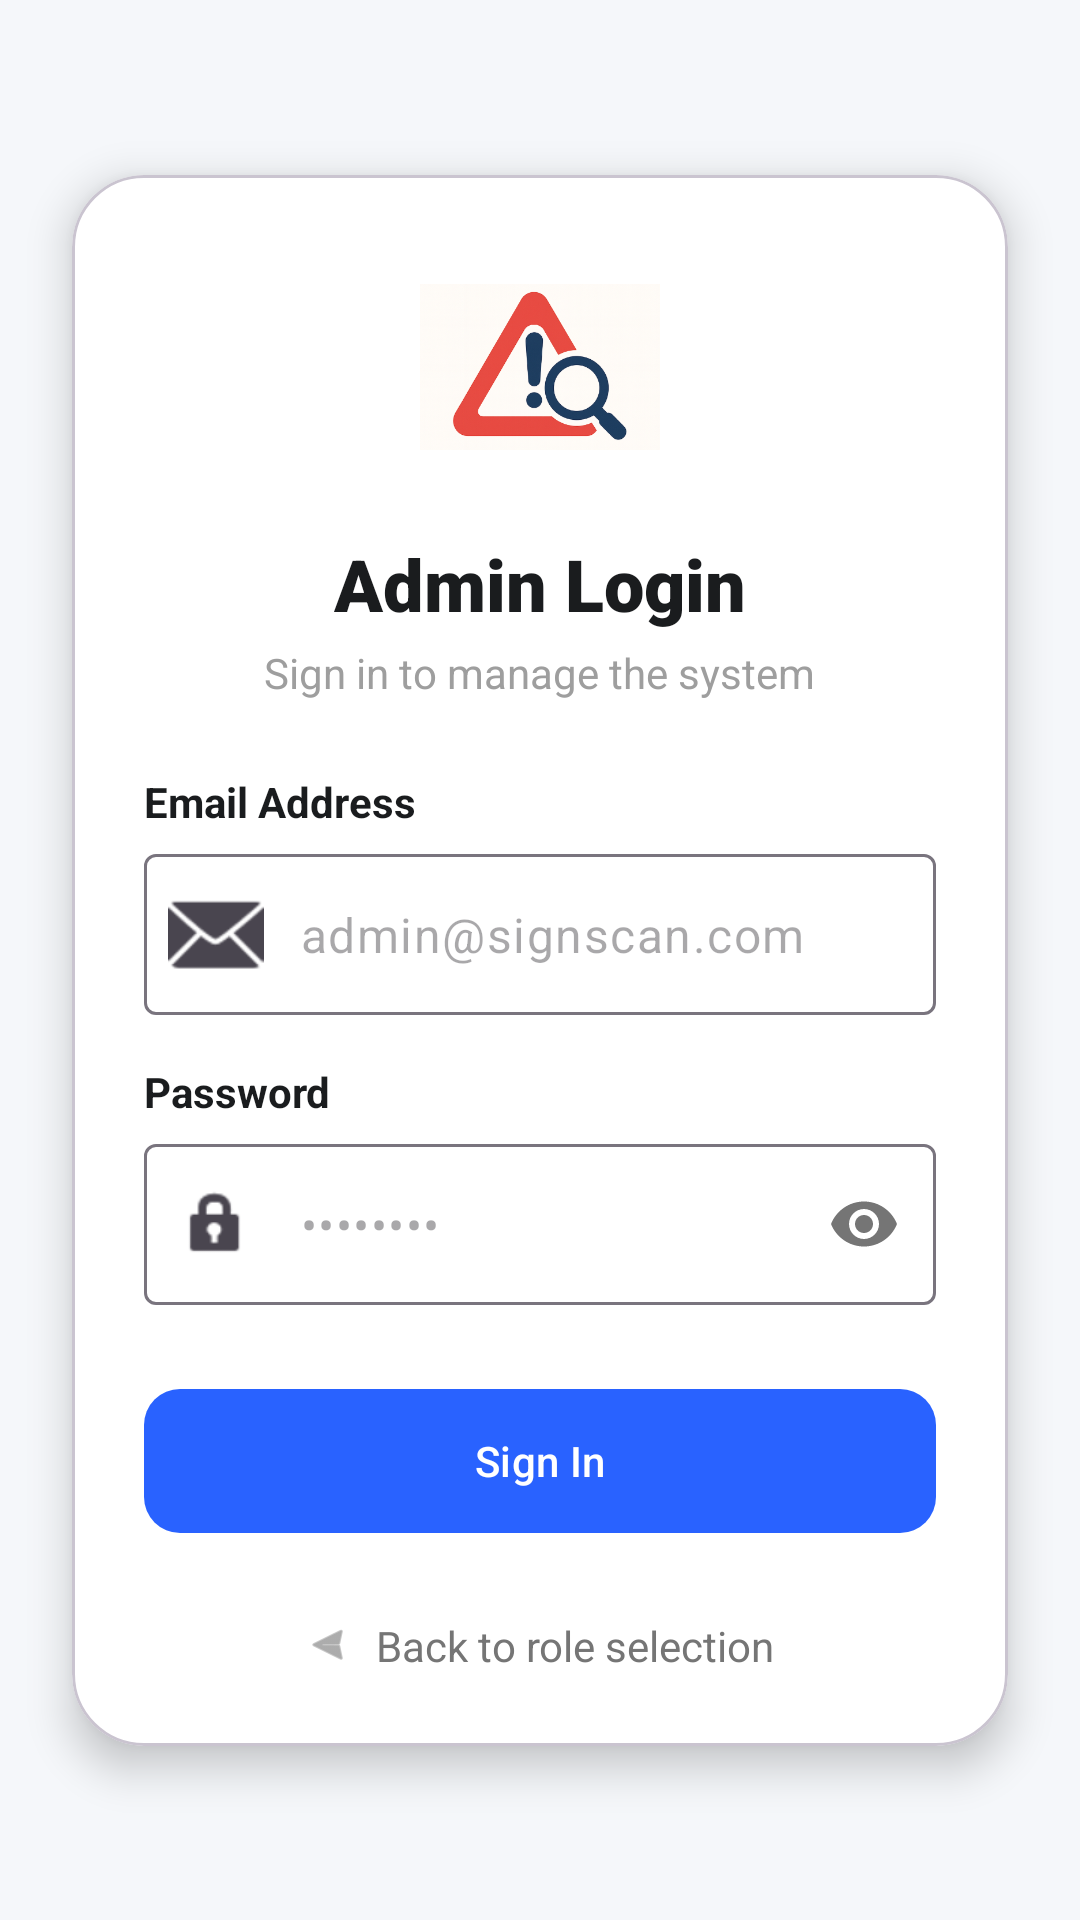

Produce the Android XML layout that renders to this screen, including the resource entries it uses.
<!-- AndroidManifest.xml: application theme Theme.Sign_Scan_ -->
<!-- res/layout/activity_admin_login.xml -->
<?xml version="1.0" encoding="utf-8"?>
<androidx.constraintlayout.widget.ConstraintLayout xmlns:android="http://schemas.android.com/apk/res/android"
    xmlns:app="http://schemas.android.com/apk/res-auto"
    xmlns:tools="http://schemas.android.com/tools"
    android:id="@+id/main"
    android:layout_width="match_parent"
    android:layout_height="match_parent"
    android:background="@color/background_light"
    tools:context=".AdminLoginActivity">

    <com.google.android.material.card.MaterialCardView
        android:layout_width="0dp"
        android:layout_height="wrap_content"
        android:layout_margin="24dp"
        app:cardBackgroundColor="@color/white"
        app:cardCornerRadius="24dp"
        app:cardElevation="8dp"
        app:layout_constraintBottom_toBottomOf="parent"
        app:layout_constraintEnd_toEndOf="parent"
        app:layout_constraintStart_toStartOf="parent"
        app:layout_constraintTop_toTopOf="parent">

        <LinearLayout
            android:layout_width="match_parent"
            android:layout_height="wrap_content"
            android:gravity="center"
            android:orientation="vertical"
            android:padding="24dp">

            <ImageView
                android:layout_width="80dp"
                android:layout_height="80dp"
                android:contentDescription="SignScan Logo"
                android:src="@drawable/splashscreen" />

            <TextView
                android:layout_width="wrap_content"
                android:layout_height="wrap_content"
                android:layout_marginTop="16dp"
                android:fontFamily="sans-serif-black"
                android:text="Admin Login"
                android:textColor="@color/dark_text"
                android:textSize="24sp"
                android:textStyle="bold" />

            <TextView
                android:layout_width="wrap_content"
                android:layout_height="wrap_content"
                android:layout_marginTop="4dp"
                android:text="Sign in to manage the system"
                android:textColor="#9E9E9E"
                android:textSize="14sp" />

            <TextView
                android:layout_width="match_parent"
                android:layout_height="wrap_content"
                android:layout_marginTop="24dp"
                android:text="Email Address"
                android:textColor="@color/dark_text"
                android:textSize="14sp"
                android:textStyle="bold" />

            <com.google.android.material.textfield.TextInputLayout
                android:layout_width="match_parent"
                android:layout_height="wrap_content"
                android:layout_marginTop="8dp"
                app:hintEnabled="false"
                app:startIconDrawable="@android:drawable/ic_dialog_email">

                <com.google.android.material.textfield.TextInputEditText
                    android:id="@+id/etEmail"
                    android:layout_width="match_parent"
                    android:layout_height="wrap_content"
                    android:background="@drawable/edit_text_bg"
                    android:hint="admin@signscan.com"
                    android:inputType="textEmailAddress"
                    android:padding="16dp" />
            </com.google.android.material.textfield.TextInputLayout>

            <TextView
                android:layout_width="match_parent"
                android:layout_height="wrap_content"
                android:layout_marginTop="16dp"
                android:text="Password"
                android:textColor="@color/dark_text"
                android:textSize="14sp"
                android:textStyle="bold" />

            <com.google.android.material.textfield.TextInputLayout
                android:layout_width="match_parent"
                android:layout_height="wrap_content"
                android:layout_marginTop="8dp"
                app:hintEnabled="false"
                app:passwordToggleEnabled="true"
                app:startIconDrawable="@android:drawable/ic_lock_idle_lock">

                <com.google.android.material.textfield.TextInputEditText
                    android:id="@+id/etPassword"
                    android:layout_width="match_parent"
                    android:layout_height="wrap_content"
                    android:background="@drawable/edit_text_bg"
                    android:hint="••••••••"
                    android:inputType="textPassword"
                    android:padding="16dp" />
            </com.google.android.material.textfield.TextInputLayout>

            <com.google.android.material.button.MaterialButton
                android:id="@+id/btnSignIn"
                android:layout_width="match_parent"
                android:layout_height="56dp"
                android:layout_marginTop="24dp"
                android:text="Sign In"
                android:textAllCaps="false"
                android:textColor="@color/white"
                app:backgroundTint="@color/primary_blue"
                app:cornerRadius="12dp" />

            <LinearLayout
                android:id="@+id/btnBack"
                android:layout_width="wrap_content"
                android:layout_height="wrap_content"
                android:layout_marginTop="24dp"
                android:background="?attr/selectableItemBackground"
                android:clickable="true"
                android:focusable="true"
                android:gravity="center"
                android:orientation="horizontal">

                <ImageView
                    android:layout_width="16dp"
                    android:layout_height="16dp"
                    android:rotation="180"
                    android:src="@android:drawable/ic_menu_send"
                    app:tint="#757575" />

                <TextView
                    android:layout_width="wrap_content"
                    android:layout_height="wrap_content"
                    android:layout_marginStart="8dp"
                    android:text="Back to role selection"
                    android:textColor="#757575"
                    android:textSize="14sp" />
            </LinearLayout>

        </LinearLayout>

    </com.google.android.material.card.MaterialCardView>

</androidx.constraintlayout.widget.ConstraintLayout>
<!-- resources referenced by this layout -->
<resources>
  <color name="background_light">#F5F7FA</color>
  <color name="dark_text">#1A1C1E</color>
  <color name="primary_blue">#2962FF</color>
  <color name="white">#FFFFFFFF</color>
  <!-- drawable splashscreen: png bitmap (drawable, 143999 bytes) -->
  <style name="Theme.Sign_Scan_" parent="Base.Theme.Sign_Scan_" />
  <style name="Base.Theme.Sign_Scan_" parent="Theme.Material3.DayNight.NoActionBar">
          
      </style>
</resources>
